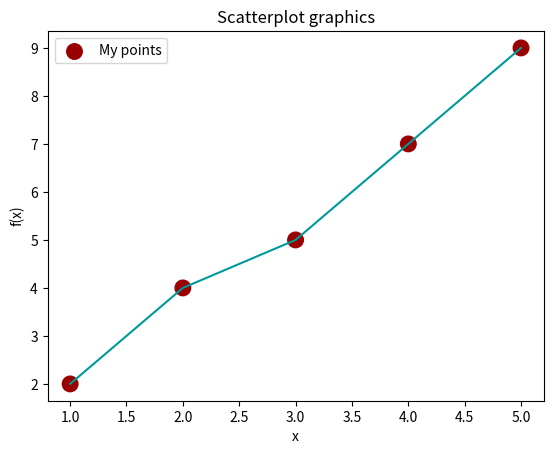

This figure's Python source:
import matplotlib.pyplot as plt
import matplotlib.pyplot as plt
x = [1, 2, 3, 4, 5]
y = [2, 4, 5, 7, 9]
z = [500, 500, 500, 500, 500]
titulo = "Scatterplot graphics"
eixox = "x"
eixoy = "f(x)"
plt.title(titulo)
plt.xlabel(eixox)
plt.ylabel(eixoy)
plt.scatter(x, y, label = "My points", color = "#990000", marker = ".", s = z)
plt.plot(x, y, color = "#009999", linestyle = "-")
plt.legend()
#plt.show()
plt.savefig("My_plot.png", dpi = 1200)